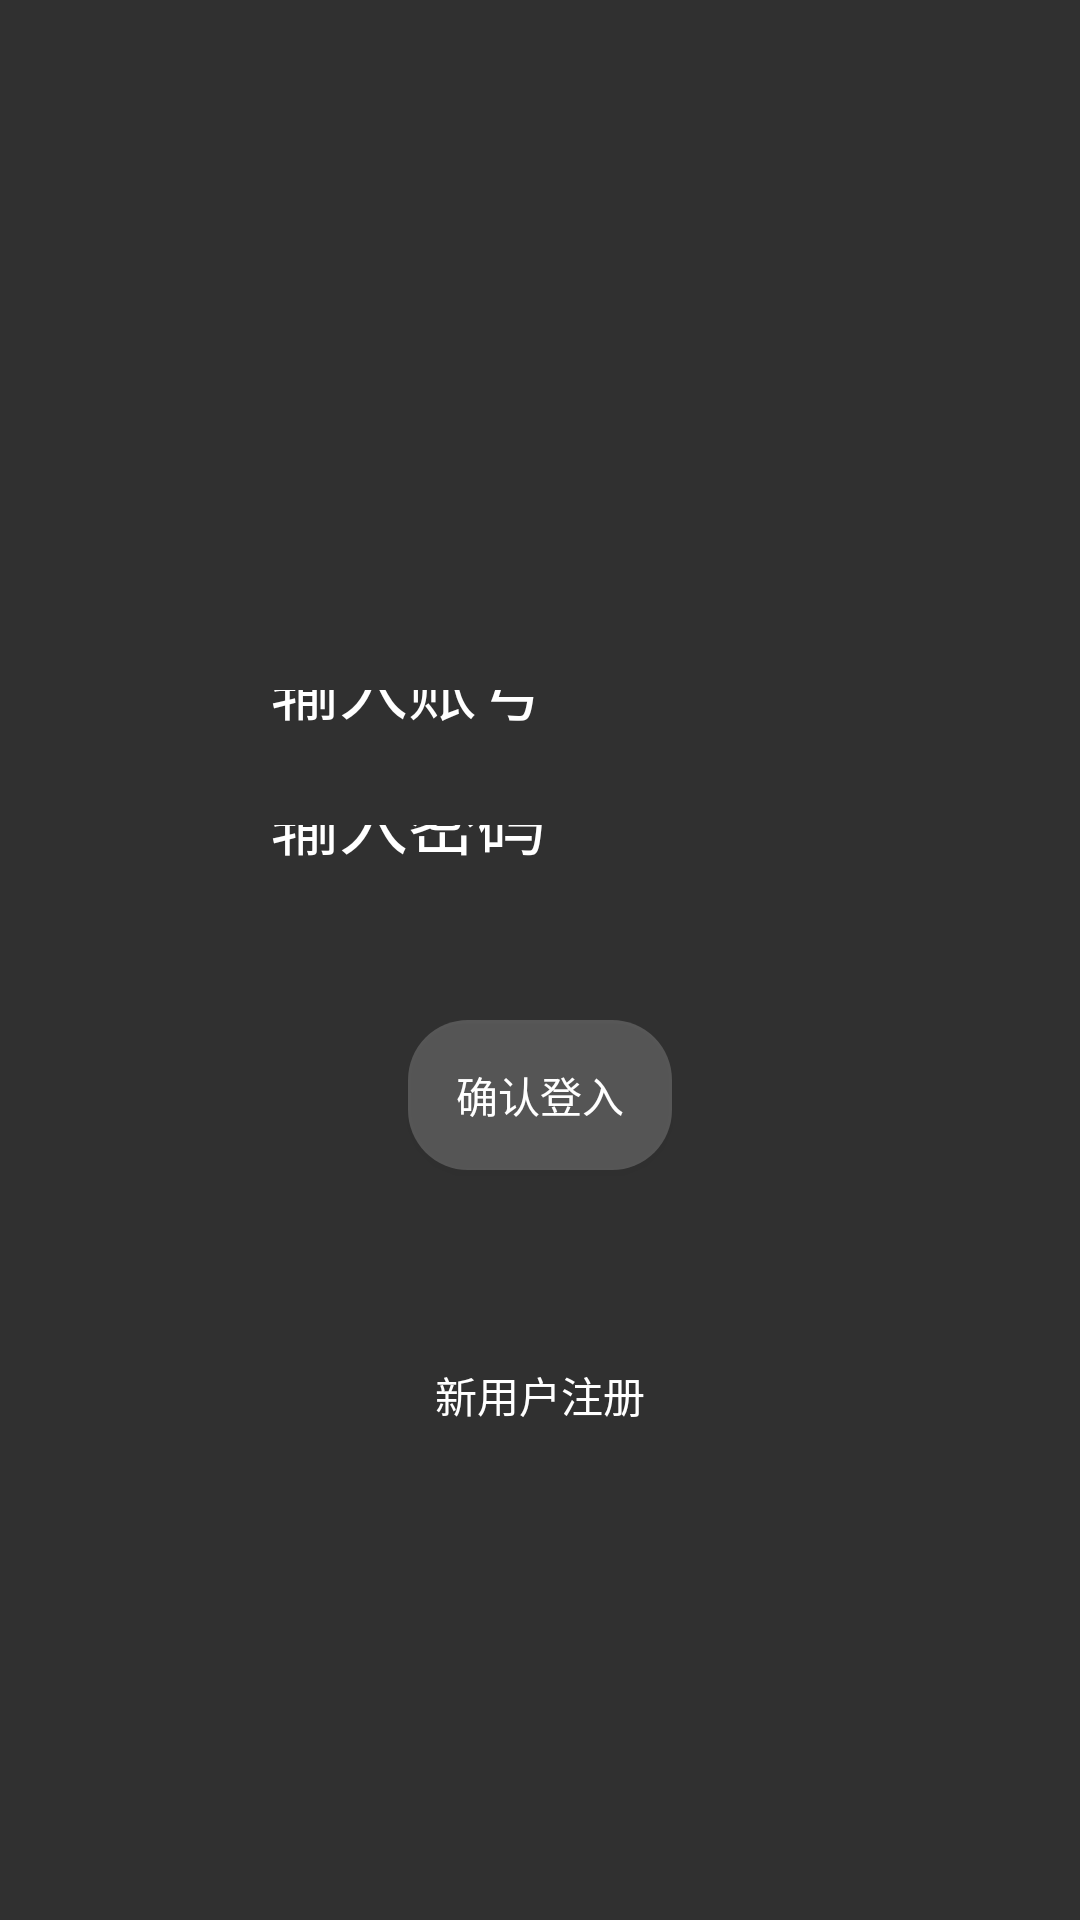

Here is an Android app screen rendered from its layout file. Give the layout XML and the strings, colors and styles it references.
<!-- AndroidManifest.xml: application theme Theme.AppCompat.NoActionBar -->
<!-- res/layout/activity_m.xml -->
<?xml version="1.0" encoding="utf-8"?>
<LinearLayout xmlns:android="http://schemas.android.com/apk/res/android"
    xmlns:app="http://schemas.android.com/apk/res-auto"
    xmlns:tools="http://schemas.android.com/tools"
    android:layout_width="match_parent"
    android:layout_height="match_parent"
    android:orientation="vertical"
    android:gravity="center"
    android:background="@drawable/ic_bj"
    android:paddingBottom="150dp"
    android:paddingTop="50dp">

    <TextView
        android:id="@+id/text_activity_main"
        android:layout_width="wrap_content"
        android:layout_height="wrap_content"
        android:textSize="60dp"
        android:textColor="#ffffff"
        android:layout_marginBottom="100dp"
        /><EditText
    android:id="@+id/name"
    android:layout_width="200dp"
    android:layout_height="wrap_content"
    android:layout_weight="0.8"
    android:hint="输入账号"
    android:singleLine="true"
    android:background="@drawable/edit_background"
    android:textColor="#ffffff"
    android:textSize="23sp"
    android:textColorHint="#ffffff"
    android:paddingLeft="10dp"
    />
    <EditText
        android:inputType="textPassword"
        android:id="@+id/password"
        android:layout_marginTop="30dp"
        android:layout_width="200dp"
        android:layout_height="wrap_content"
        android:layout_weight="0.8"
        android:background="@drawable/edit_background"
        android:hint="输入密码"
        android:singleLine="true"
        android:textColor="#ffffff"
        android:textColorHint="#ffffff"
        android:textSize="23sp"
        android:paddingLeft="10dp"/>
    <Button
        android:id="@+id/login_button"
        android:onClick="onClick"
        android:layout_width="wrap_content"
        android:layout_height="50dp"
        android:text="确认登入"
        android:layout_marginTop="50dp"
        android:textColor="#ffffff"
        android:background="@drawable/button_background"
        /><Button
    android:id="@+id/login_button1"
    android:onClick="onClick"
    android:layout_width="wrap_content"
    android:layout_height="50dp"
    android:text="新用户注册"
    android:layout_marginTop="50dp"
    android:textColor="#ffffff"
    android:background="@null"
    />

</LinearLayout>
<!-- resources referenced by this layout -->
<resources>
  <!-- drawable button_background (drawable) -->
  <?xml version="1.0" encoding="utf-8"?>
  <shape xmlns:android="http://schemas.android.com/apk/res/android">
  <corners android:radius="20dp"/>
      <size android:height="2dp"/>
      <solid android:color="#30ffffff" />
  </shape>
</resources>
